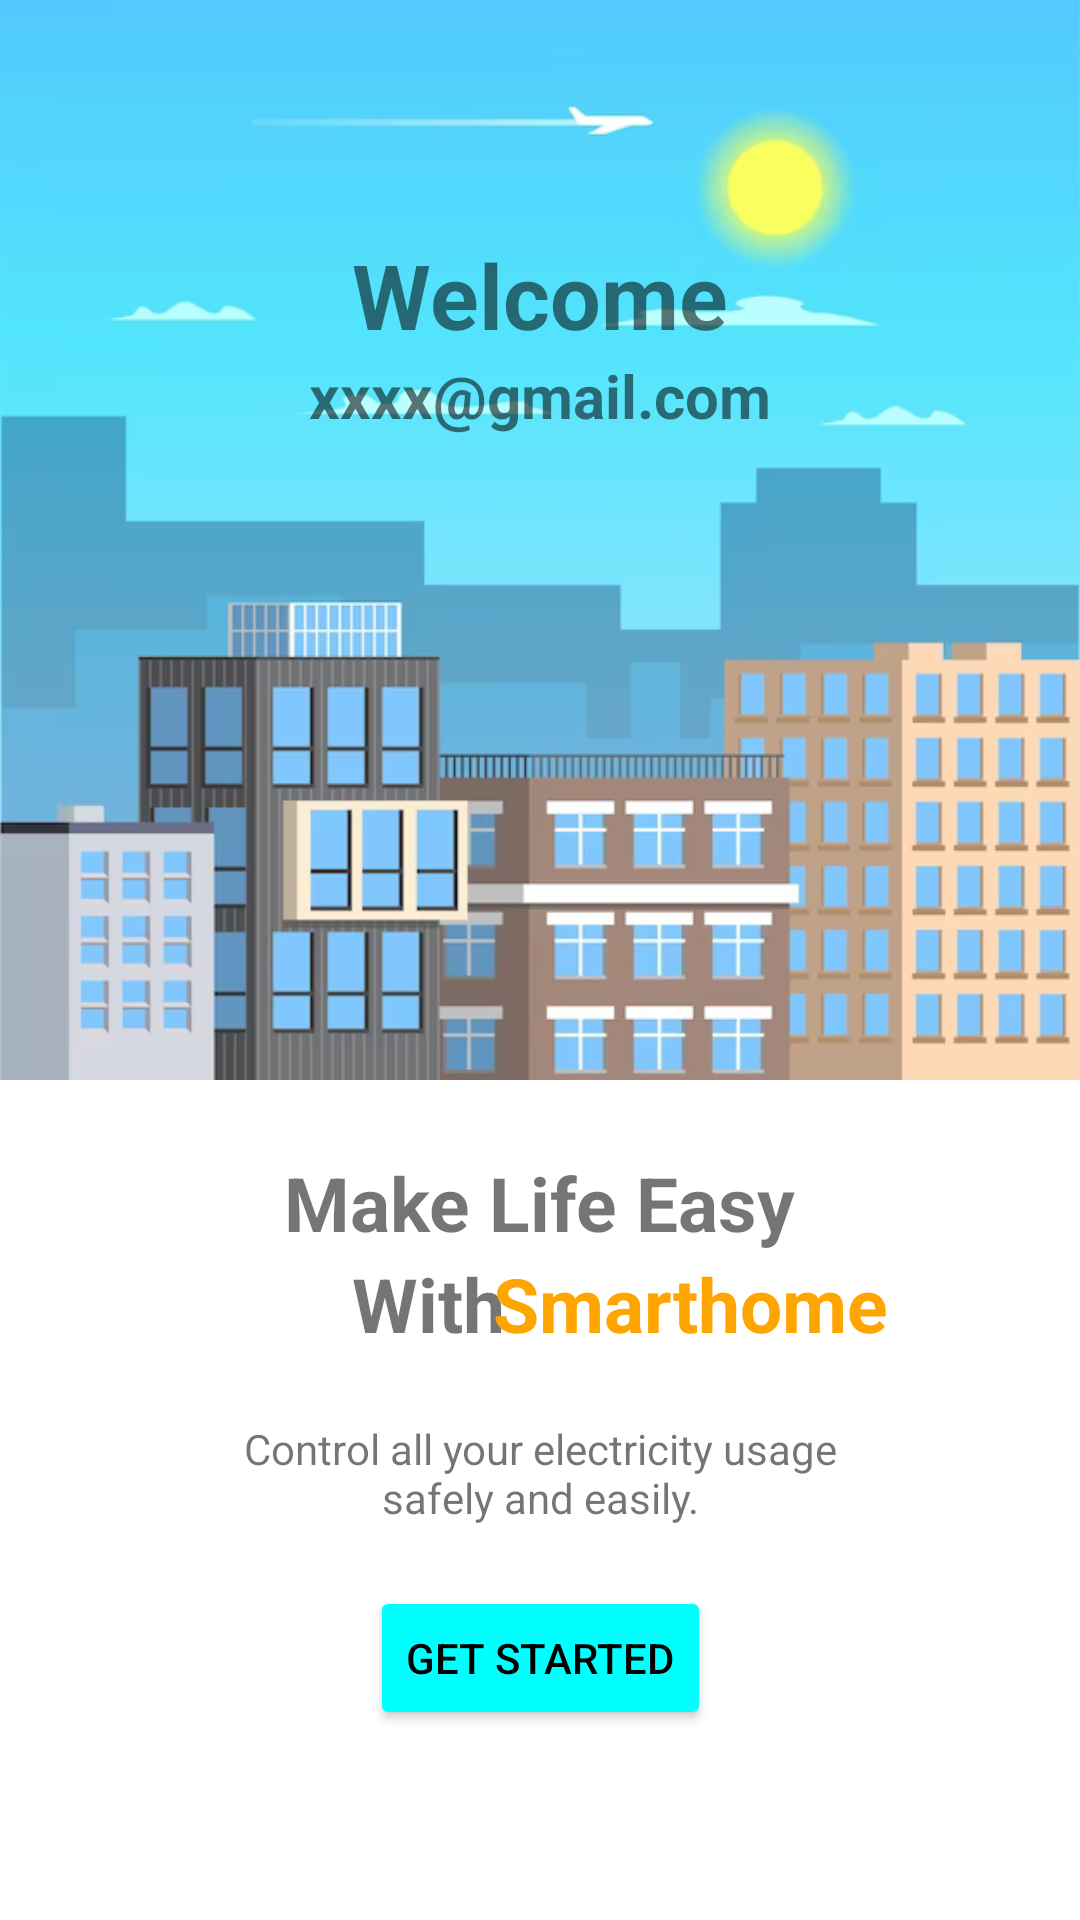

Produce the Android XML layout that renders to this screen, including the resource entries it uses.
<!-- AndroidManifest.xml: application theme Theme.HelloJose -->
<!-- res/layout/activity_home.xml -->
<?xml version="1.0" encoding="utf-8"?>
<androidx.constraintlayout.widget.ConstraintLayout xmlns:android="http://schemas.android.com/apk/res/android"
    xmlns:app="http://schemas.android.com/apk/res-auto"
    xmlns:tools="http://schemas.android.com/tools"
    android:id="@+id/main"
    android:layout_width="match_parent"
    android:layout_height="match_parent"
    tools:context=".HomeActivity"
    android:background="@color/white">

    <ImageView
        android:layout_width="match_parent"
        android:layout_height="wrap_content"
        android:src="@drawable/building"
        app:layout_constraintTop_toTopOf="parent"
        app:layout_constraintStart_toStartOf="parent"
        android:scaleType="fitStart"/>

    <TextView
        android:id="@+id/txvwelcome"
        android:layout_width="wrap_content"
        android:layout_height="wrap_content"
        android:text="Welcome"
        android:textSize="30dp"
        android:textStyle="bold"
        app:layout_constraintStart_toStartOf="parent"
        app:layout_constraintEnd_toEndOf="parent"
        app:layout_constraintTop_toTopOf="parent"
        app:layout_constraintBottom_toBottomOf="parent"
        app:layout_constraintVertical_bias="0.13"/>

    <TextView
        android:id="@+id/txvUserWelcome"
        android:layout_width="wrap_content"
        android:layout_height="wrap_content"
        android:text="xxxx@gmail.com"
        android:textSize="20dp"
        android:textStyle="bold"
        app:layout_constraintTop_toBottomOf="@+id/txvwelcome"
        app:layout_constraintStart_toStartOf="parent"
        app:layout_constraintEnd_toEndOf="parent"/>


    <androidx.constraintlayout.widget.Guideline
        android:id="@+id/gl1"
        android:layout_width="wrap_content"
        android:layout_height="wrap_content"
        android:orientation="horizontal"
        app:layout_constraintGuide_percent="0.6"/>

    <TextView
        android:id="@+id/txvmake"
        android:layout_width="wrap_content"
        android:layout_height="wrap_content"
        android:text="Make Life Easy"
        android:textSize="25dp"
        android:textStyle="bold"
        app:layout_constraintTop_toTopOf="@id/gl1"
        app:layout_constraintStart_toStartOf="parent"
        app:layout_constraintEnd_toEndOf="parent"
        app:layout_constraintBottom_toTopOf="@+id/txvwith"/>

    <TextView
        android:id="@+id/txvwith"
        android:layout_width="wrap_content"
        android:layout_height="wrap_content"
        android:text="With"
        android:textSize="25dp"
        android:textStyle="bold"
        app:layout_constraintTop_toBottomOf="@+id/txvmake"
        app:layout_constraintStart_toStartOf="parent"
        app:layout_constraintEnd_toEndOf="parent"
        app:layout_constraintHorizontal_bias="0.38"/>

    <TextView
        android:id="@+id/txvsmart"
        android:layout_width="wrap_content"
        android:layout_height="wrap_content"
        android:text="Smarthome"
        android:textSize="25dp"
        android:textStyle="bold"
        android:textColor="@color/orange"
        app:layout_constraintTop_toBottomOf="@+id/txvmake"
        app:layout_constraintStart_toStartOf="parent"
        app:layout_constraintEnd_toEndOf="parent"
        app:layout_constraintHorizontal_bias="0.72"
        />

    <TextView
        android:id="@+id/txtcontrol"
        android:layout_width="wrap_content"
        android:layout_height="wrap_content"
        android:text="Control all your electricity usage safely and easily."
        app:layout_constraintTop_toBottomOf="@+id/txvwith"
        app:layout_constraintStart_toStartOf="parent"
        app:layout_constraintEnd_toEndOf="parent"
        android:layout_marginTop="22dp"
        android:paddingHorizontal="80dp"
        android:textAlignment="center"/>

    <Button
        android:id="@+id/btnGet"
        android:layout_width="wrap_content"
        android:layout_height="wrap_content"
        android:text="Get Started"
        android:backgroundTint="@color/aguamarina"
        android:textColor="@color/black"
        app:layout_constraintTop_toBottomOf="@+id/txtcontrol"
        app:layout_constraintStart_toStartOf="parent"
        app:layout_constraintEnd_toEndOf="parent"
        android:layout_marginTop="20dp"/>

    <ImageView
        android:id="@+id/imvClosew"
        android:layout_width="wrap_content"
        android:layout_height="wrap_content"
        app:layout_constraintEnd_toEndOf="parent"
        app:layout_constraintTop_toTopOf="parent"
        app:srcCompat="@drawable/baseline_close_24" />


</androidx.constraintlayout.widget.ConstraintLayout>
<!-- resources referenced by this layout -->
<resources>
  <color name="aguamarina">#00ffff</color>
  <color name="black">#FF000000</color>
  <color name="orange">#ffa500</color>
  <color name="white">#FFFFFFFF</color>
  <style name="menu_theme" parent="Theme.MaterialComponents.DayNight.DarkActionBar">
          <item name="android:popupBackground">@color/orange</item>
          <item name="android:textColor">@color/white</item>
      </style>
  <color name="md_theme_primary">#6D5E0F</color>
  <color name="md_theme_onPrimary">#FFFFFF</color>
  <color name="md_theme_primaryContainer">#F8E287</color>
  <color name="md_theme_onPrimaryContainer">#221B00</color>
  <color name="md_theme_secondary">#665E40</color>
  <color name="md_theme_onSecondary">#FFFFFF</color>
  <color name="md_theme_secondaryContainer">#EEE2BC</color>
  <color name="md_theme_onSecondaryContainer">#211B04</color>
  <color name="md_theme_tertiary">#43664E</color>
  <color name="md_theme_onTertiary">#FFFFFF</color>
  <color name="md_theme_tertiaryContainer">#C5ECCE</color>
  <color name="md_theme_onTertiaryContainer">#00210F</color>
  <color name="md_theme_error">#BA1A1A</color>
  <color name="md_theme_onError">#FFFFFF</color>
  <color name="md_theme_errorContainer">#FFDAD6</color>
  <color name="md_theme_onErrorContainer">#410002</color>
  <color name="md_theme_background">#FFF9EE</color>
  <color name="md_theme_onBackground">#1E1B13</color>
  <color name="md_theme_surface">#FFF9EE</color>
  <color name="md_theme_onSurface">#1E1B13</color>
  <color name="md_theme_surfaceVariant">#EAE2D0</color>
  <color name="md_theme_onSurfaceVariant">#4B4739</color>
  <color name="md_theme_outline">#7C7767</color>
  <color name="md_theme_outlineVariant">#CDC6B4</color>
  <color name="md_theme_inverseSurface">#333027</color>
  <color name="md_theme_inverseOnSurface">#F7F0E2</color>
  <color name="md_theme_inversePrimary">#DBC66E</color>
  <color name="md_theme_primaryFixed">#F8E287</color>
  <color name="md_theme_onPrimaryFixed">#221B00</color>
  <color name="md_theme_primaryFixedDim">#DBC66E</color>
  <color name="md_theme_onPrimaryFixedVariant">#534600</color>
  <color name="md_theme_secondaryFixed">#EEE2BC</color>
  <color name="md_theme_onSecondaryFixed">#211B04</color>
  <color name="md_theme_secondaryFixedDim">#D1C6A1</color>
  <color name="md_theme_onSecondaryFixedVariant">#4E472A</color>
  <color name="md_theme_tertiaryFixed">#C5ECCE</color>
  <color name="md_theme_onTertiaryFixed">#00210F</color>
  <color name="md_theme_tertiaryFixedDim">#A9D0B3</color>
  <color name="md_theme_onTertiaryFixedVariant">#2C4E38</color>
  <color name="md_theme_surfaceDim">#E0D9CC</color>
  <color name="md_theme_surfaceBright">#FFF9EE</color>
  <color name="md_theme_surfaceContainerLowest">#FFFFFF</color>
  <color name="md_theme_surfaceContainerLow">#FAF3E5</color>
  <color name="md_theme_surfaceContainer">#F4EDDF</color>
  <color name="md_theme_surfaceContainerHigh">#EEE8DA</color>
  <color name="md_theme_surfaceContainerHighest">#E8E2D4</color>
</resources>
